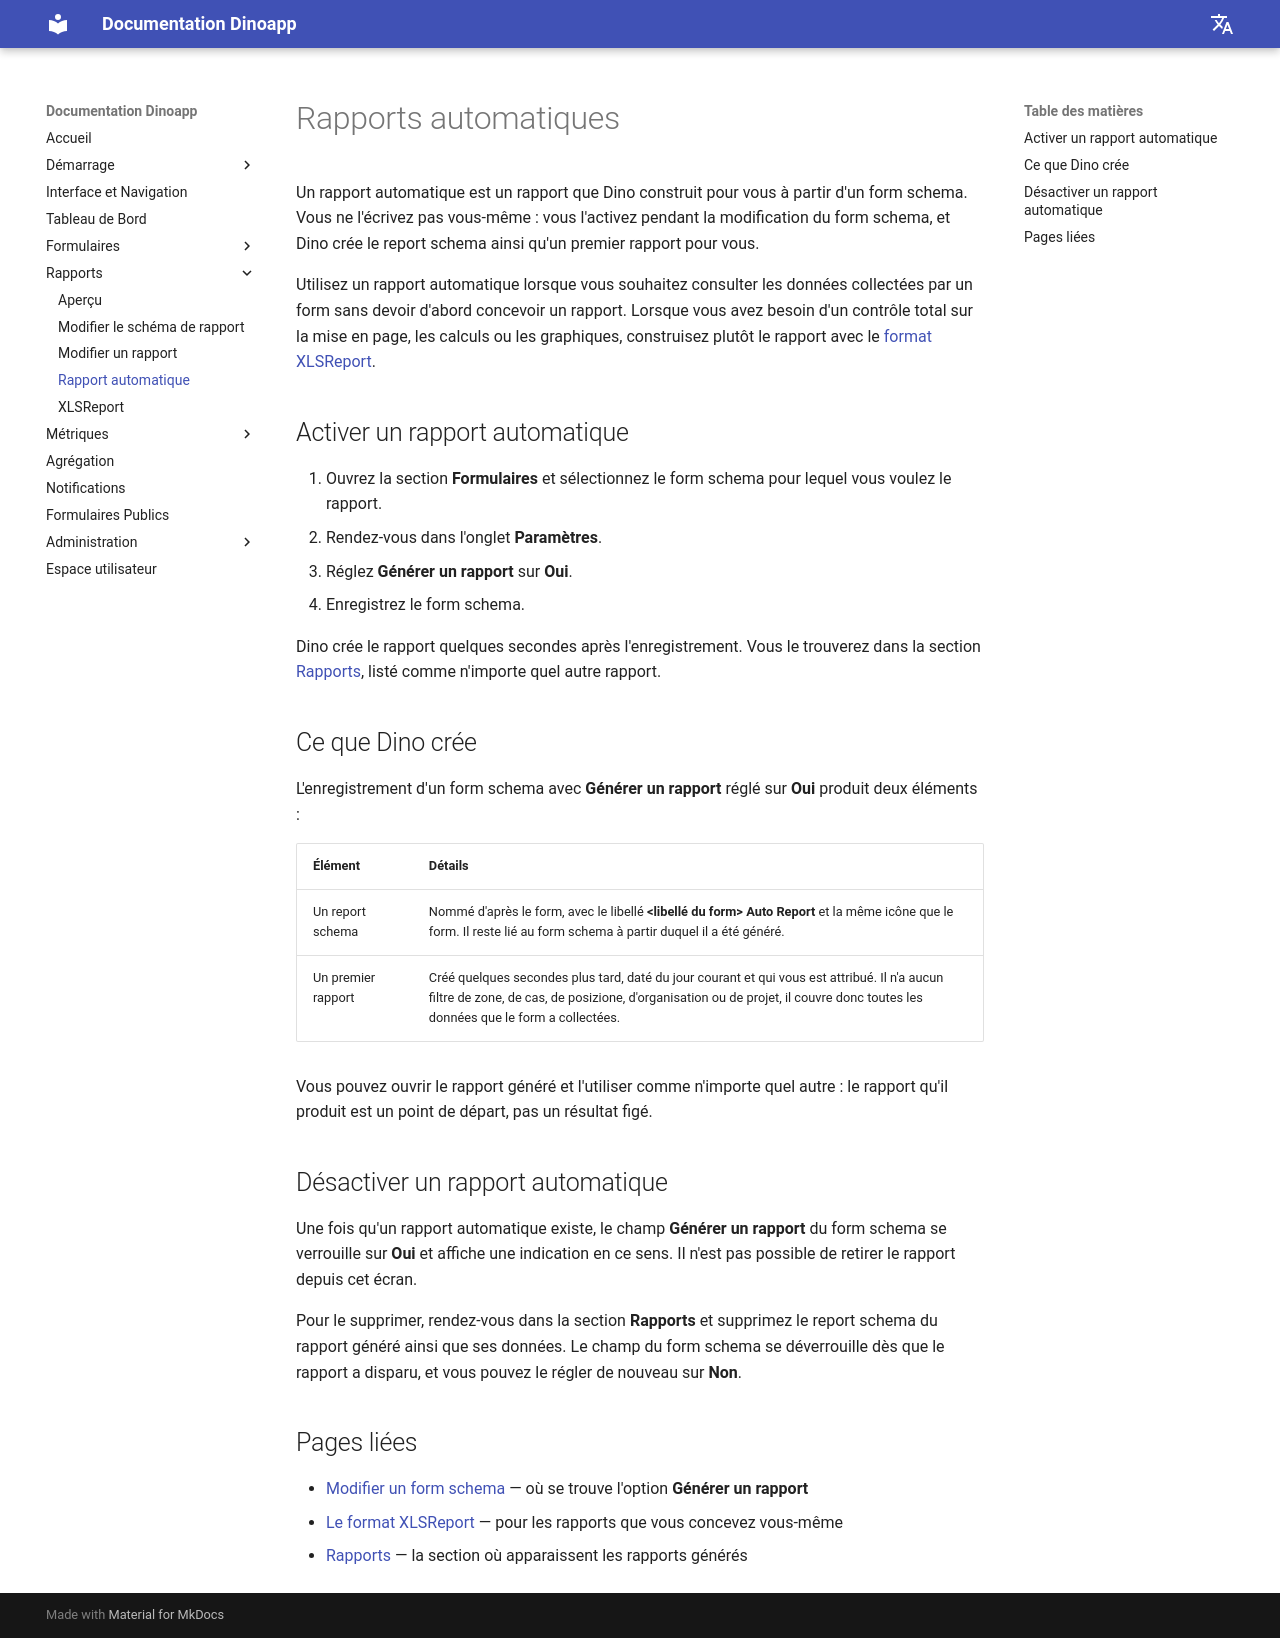

repository: gnucoop/dino · page: fr/reports/autoreports/index.html · generator: mkdocs

---
title: Rapport automatique
description: Créer ou modifier un rapport généré automatiquement
---

# Rapports automatiques

Un rapport automatique est un rapport que Dino construit pour vous à partir d'un form schema. Vous ne l'écrivez pas vous-même : vous l'activez pendant la modification du form schema, et Dino crée le report schema ainsi qu'un premier rapport pour vous.

Utilisez un rapport automatique lorsque vous souhaitez consulter les données collectées par un form sans devoir d'abord concevoir un rapport. Lorsque vous avez besoin d'un contrôle total sur la mise en page, les calculs ou les graphiques, construisez plutôt le rapport avec le [format XLSReport](xlsreport.md).

## Activer un rapport automatique

1. Ouvrez la section **Formulaires** et sélectionnez le form schema pour lequel vous voulez le rapport.
2. Rendez-vous dans l'onglet **Paramètres**.
3. Réglez **Générer un rapport** sur **Oui**.
4. Enregistrez le form schema.

Dino crée le rapport quelques secondes après l'enregistrement. Vous le trouverez dans la section [Rapports](index.md), listé comme n'importe quel autre rapport.

## Ce que Dino crée

L'enregistrement d'un form schema avec **Générer un rapport** réglé sur **Oui** produit deux éléments :

| Élément | Détails |
|---|---|
| Un report schema | Nommé d'après le form, avec le libellé **&lt;libellé du form&gt; Auto Report** et la même icône que le form. Il reste lié au form schema à partir duquel il a été généré. |
| Un premier rapport | Créé quelques secondes plus tard, daté du jour courant et qui vous est attribué. Il n'a aucun filtre de zone, de cas, de posizione, d'organisation ou de projet, il couvre donc toutes les données que le form a collectées. |

Vous pouvez ouvrir le rapport généré et l'utiliser comme n'importe quel autre : le rapport qu'il produit est un point de départ, pas un résultat figé.

## Désactiver un rapport automatique

Une fois qu'un rapport automatique existe, le champ **Générer un rapport** du form schema se verrouille sur **Oui** et affiche une indication en ce sens. Il n'est pas possible de retirer le rapport depuis cet écran.

Pour le supprimer, rendez-vous dans la section **Rapports** et supprimez le report schema du rapport généré ainsi que ses données. Le champ du form schema se déverrouille dès que le rapport a disparu, et vous pouvez le régler de nouveau sur **Non**.

## Pages liées

- [Modifier un form schema](../forms/edit-form-schema.md) — où se trouve l'option **Générer un rapport**
- [Le format XLSReport](xlsreport.md) — pour les rapports que vous concevez vous-même
- [Rapports](index.md) — la section où apparaissent les rapports générés
